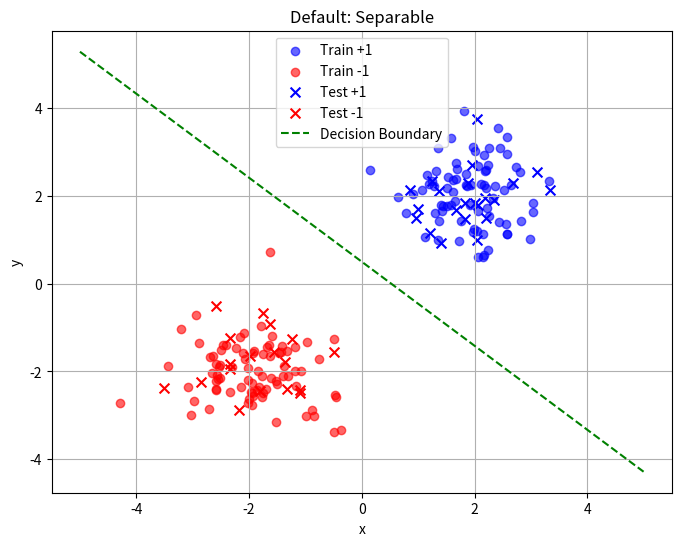
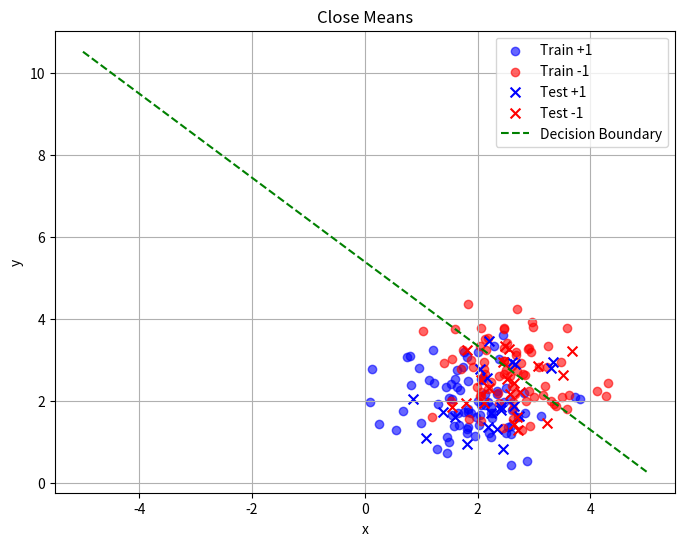
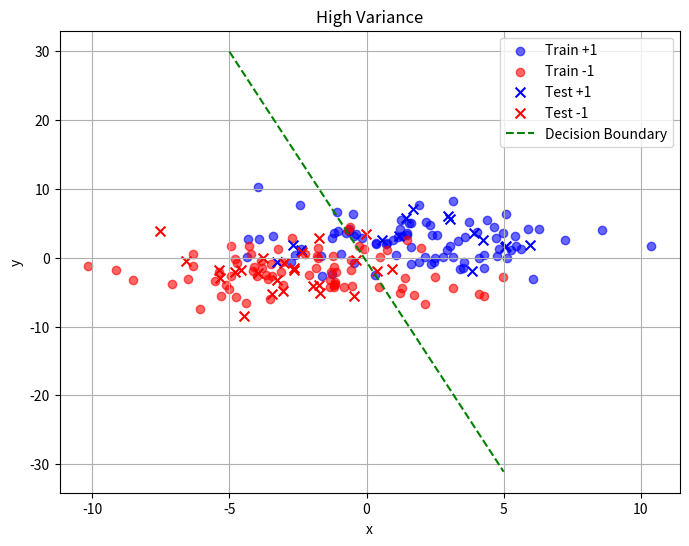
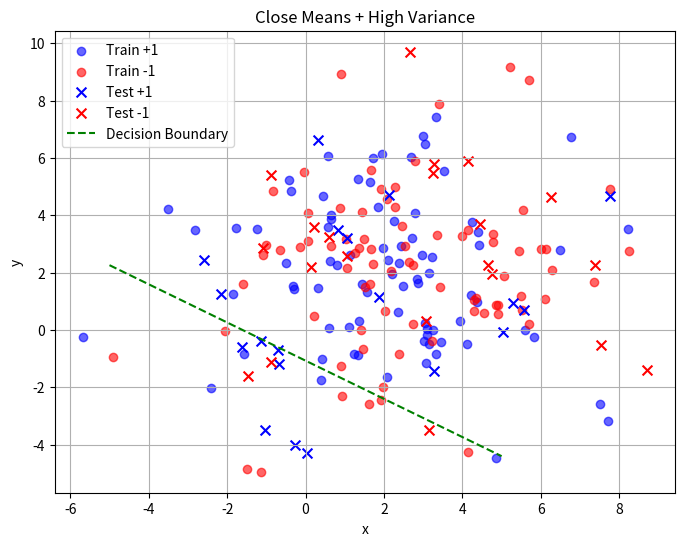

The script that saved these images, in order:
import numpy as np
import matplotlib.pyplot as plt
np.random.seed(42)

class Perceptron(object):
    def __init__(self, n_inputs, max_epochs=100, learning_rate=0.01):
        """
        Initializes the perceptron object.
        - n_inputs: Number of inputs (features) for each data point.
        - max_epochs: Maximum number of training cycles (epochs) to perform.
        - learning_rate: Magnitude of weight changes at each training cycle.
        - weights: Initialize weights (including bias) as a zero vector.
        """
        self.n_inputs = n_inputs  
        self.max_epochs = max_epochs  
        self.learning_rate = learning_rate  
        self.weights = np.zeros(n_inputs + 1)  
        
    def forward(self, input_vec):
        """
        Predicts label from input using the current weights.
        Args:
            input_vec (np.ndarray): Input array of training data, shape (N, n_inputs) where N is the number of samples.
        Returns:
            int: Predicted labels (1 or -1) for all samples as a numpy array.
        """
        N = input_vec.shape[0]  
        X_with_bias = np.c_[input_vec, np.ones((N, 1))]  
        z = np.dot(X_with_bias, self.weights)  
        return np.where(z >= 0, 1., -1.) 
        
    def train(self, training_inputs, labels):
        """
        Trains the perceptron using the standard batch gradient descent algorithm.
        Args:
            training_inputs (list of np.ndarray): List of numpy arrays of training points, converted to (N, n_inputs).
            labels (np.ndarray): Array of expected output values (-1 or 1) corresponding to training points.
        """
        training_inputs = np.array(training_inputs)  
        N = training_inputs.shape[0]  
        X_with_bias = np.c_[training_inputs, np.ones((N, 1))] 
        for epoch in range(self.max_epochs): 
            preds = self.forward(training_inputs)  
            # print(f"Epoch {epoch + 1}: predictions = {preds}")
            misclassified = (preds * labels < 0)  
            if not np.any(misclassified):  
                print(f"Converged at epoch {epoch}")  
                break  
            mis_X = X_with_bias[misclassified]  
            mis_y = labels[misclassified]  
            num_mis = len(mis_y)  
            # print(f"number of missclassified points at epoch {epoch}: {num_mis}")
            gradient = - (1 / num_mis) * np.sum(mis_y[:, np.newaxis] * mis_X, axis=0)
            self.weights -= self.learning_rate * gradient  
            # print(f"Epoch {epoch + 1}: weights = {self.weights}")
        else:  
            print("Reached max(100) epochs")  

def generate_dataset(mean_pos, mean_neg, cov_scale=0.5):
    cov = [[cov_scale, 0], [0, cov_scale]]  

    pos_points = np.random.multivariate_normal(mean_pos, cov, 100)  
    neg_points = np.random.multivariate_normal(mean_neg, cov, 100)  

    pos_labels = np.ones(100) 
    neg_labels = -np.ones(100)  

    all_points = np.vstack((pos_points, neg_points))  
    all_labels = np.hstack((pos_labels, neg_labels))  

    indices = np.random.permutation(200)
    all_points = all_points[indices]
    all_labels = all_labels[indices]

    train_points = all_points[:160]  
    train_labels = all_labels[:160]
    test_points = all_points[160:]  
    test_labels = all_labels[160:]

    return train_points, train_labels, test_points, test_labels

def plot_dataset_and_boundary(train_points, train_labels, test_points, test_labels, weights, title):
    plt.figure(figsize=(8, 6))
    # Plot training points
    plt.scatter(train_points[train_labels == 1, 0], train_points[train_labels == 1, 1], c='blue', label='Train +1', alpha=0.6)
    plt.scatter(train_points[train_labels == -1, 0], train_points[train_labels == -1, 1], c='red', label='Train -1', alpha=0.6)
    # Plot test points
    plt.scatter(test_points[test_labels == 1, 0], test_points[test_labels == 1, 1], c='blue', marker='x', label='Test +1', s=50)
    plt.scatter(test_points[test_labels == -1, 0], test_points[test_labels == -1, 1], c='red', marker='x', label='Test -1', s=50)
    # Plot decision boundary if weights learned
    if np.all(weights != 0):
        w1, w2, b = weights
        if w2 != 0:
            x1 = np.linspace(-5, 5, 100)
            x2 = - (w1 * x1 + b) / w2
            plt.plot(x1, x2, 'g--', label='Decision Boundary')
    plt.xlabel('x')
    plt.ylabel('y')
    plt.title(title)
    plt.legend()
    plt.grid(True)
    plt.show()

if __name__ == "__main__":
    testcases = [
        ([2, 2], [-2, -2], 0.5, "Default: Separable"),
        ([2, 2], [2.5, 2.5], 0.5, "Close Means"),
        ([2, 2], [-2, -2], 8.0, "High Variance"),
        ([2, 2], [2.5, 2.5], 8.0, "Close Means + High Variance")
    ]
    
    for mean_pos, mean_neg, cov_scale, title in testcases:
        print(f"\n--- {title} ---")
        train_points, train_labels, test_points, test_labels = generate_dataset(mean_pos, mean_neg, cov_scale)
        
        perceptron = Perceptron(n_inputs=2)  
        perceptron.train(train_points, train_labels)
        
        test_preds = perceptron.forward(test_points)
        accuracy = np.mean(test_preds == test_labels)
        print(f"Test accuracy: {accuracy:.4f}")
        
        plot_dataset_and_boundary(train_points, train_labels, test_points, test_labels, perceptron.weights, title)